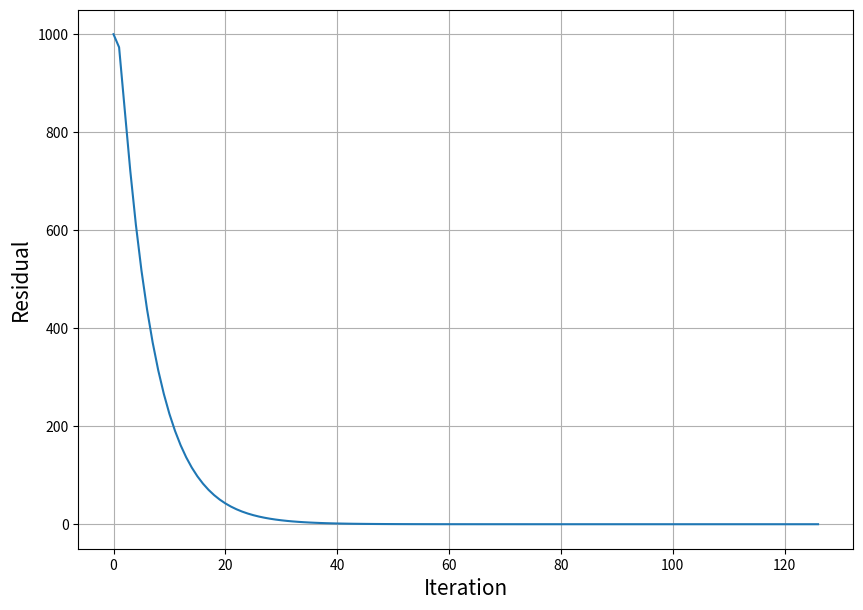

This chart was generated by the following Python code:
# -*- coding: utf-8 -*-
"""
Created on Tue Dec 19 00:20:20 2023

[redacted]
"""

import matplotlib.pyplot as plt
import numpy as np


# total time
x = np.arange(0, 127)
r  = [999.999847, 973.301432, 846.849390, 721.278538, 611.456663, 517.782291, 438.346041, 371.076274, 314.124690, 265.912840, 225.100118, 190.551308, 161.305128, 136.547743, 115.590168, 97.849195, 82.831135, 70.118073, 59.356233, 50.246138, 42.534276, 36.006044, 30.479775, 25.801688, 21.841602, 18.489316, 15.651544, 13.249319, 11.215791, 9.494373, 8.037160, 6.803603, 5.759375, 4.875416, 4.127129, 3.493690, 2.957473, 2.503555, 2.119305, 1.794031, 1.518680, 1.285590, 1.088276, 0.921245, 0.779851, 0.660158, 0.558836, 0.473065, 0.400458, 0.338995, 0.286966, 0.242922, 0.205638, 0.174076, 0.147359, 0.124742, 0.105596, 0.089389, 0.075669, 0.064056, 0.054224, 0.045902, 0.038857, 0.032893, 0.027844, 0.023571, 0.019953, 0.016891, 0.014298, 0.012104, 0.010246, 0.008673, 0.007342, 0.006215, 0.005261, 0.004454, 0.003770, 0.003192, 0.002702, 0.002287, 0.001936, 0.001639, 0.001387, 0.001174, 0.000994, 0.000842, 0.000712, 0.000603, 0.000511, 0.000432, 0.000366, 0.000310, 0.000262, 0.000222, 0.000188, 0.000159, 0.000135, 0.000114, 0.000096, 0.000082, 0.000069, 0.000059, 0.000050, 0.000042, 0.000035, 0.000030, 0.000025, 0.000022, 0.000018, 0.000015, 0.000013, 0.000011, 0.000009, 0.000008, 0.000007, 0.000006, 0.000005, 0.000004, 0.000003, 0.000003, 0.000002, 0.000002, 0.000002, 0.000001, 0.000001, 0.000001, 0.000001]

# size of figure
plt.figure(figsize=(10, 7))

# total time plot
plt.plot(x, r)


plt.xlabel("Iteration", fontsize = 15)
plt.ylabel("Residual", fontsize = 15)
# plt.xticks(r)
# plt.yscale("log")
plt.grid()
plt.ticklabel_format(axis='x',style='sci', useOffset=(False))
plt.show() 